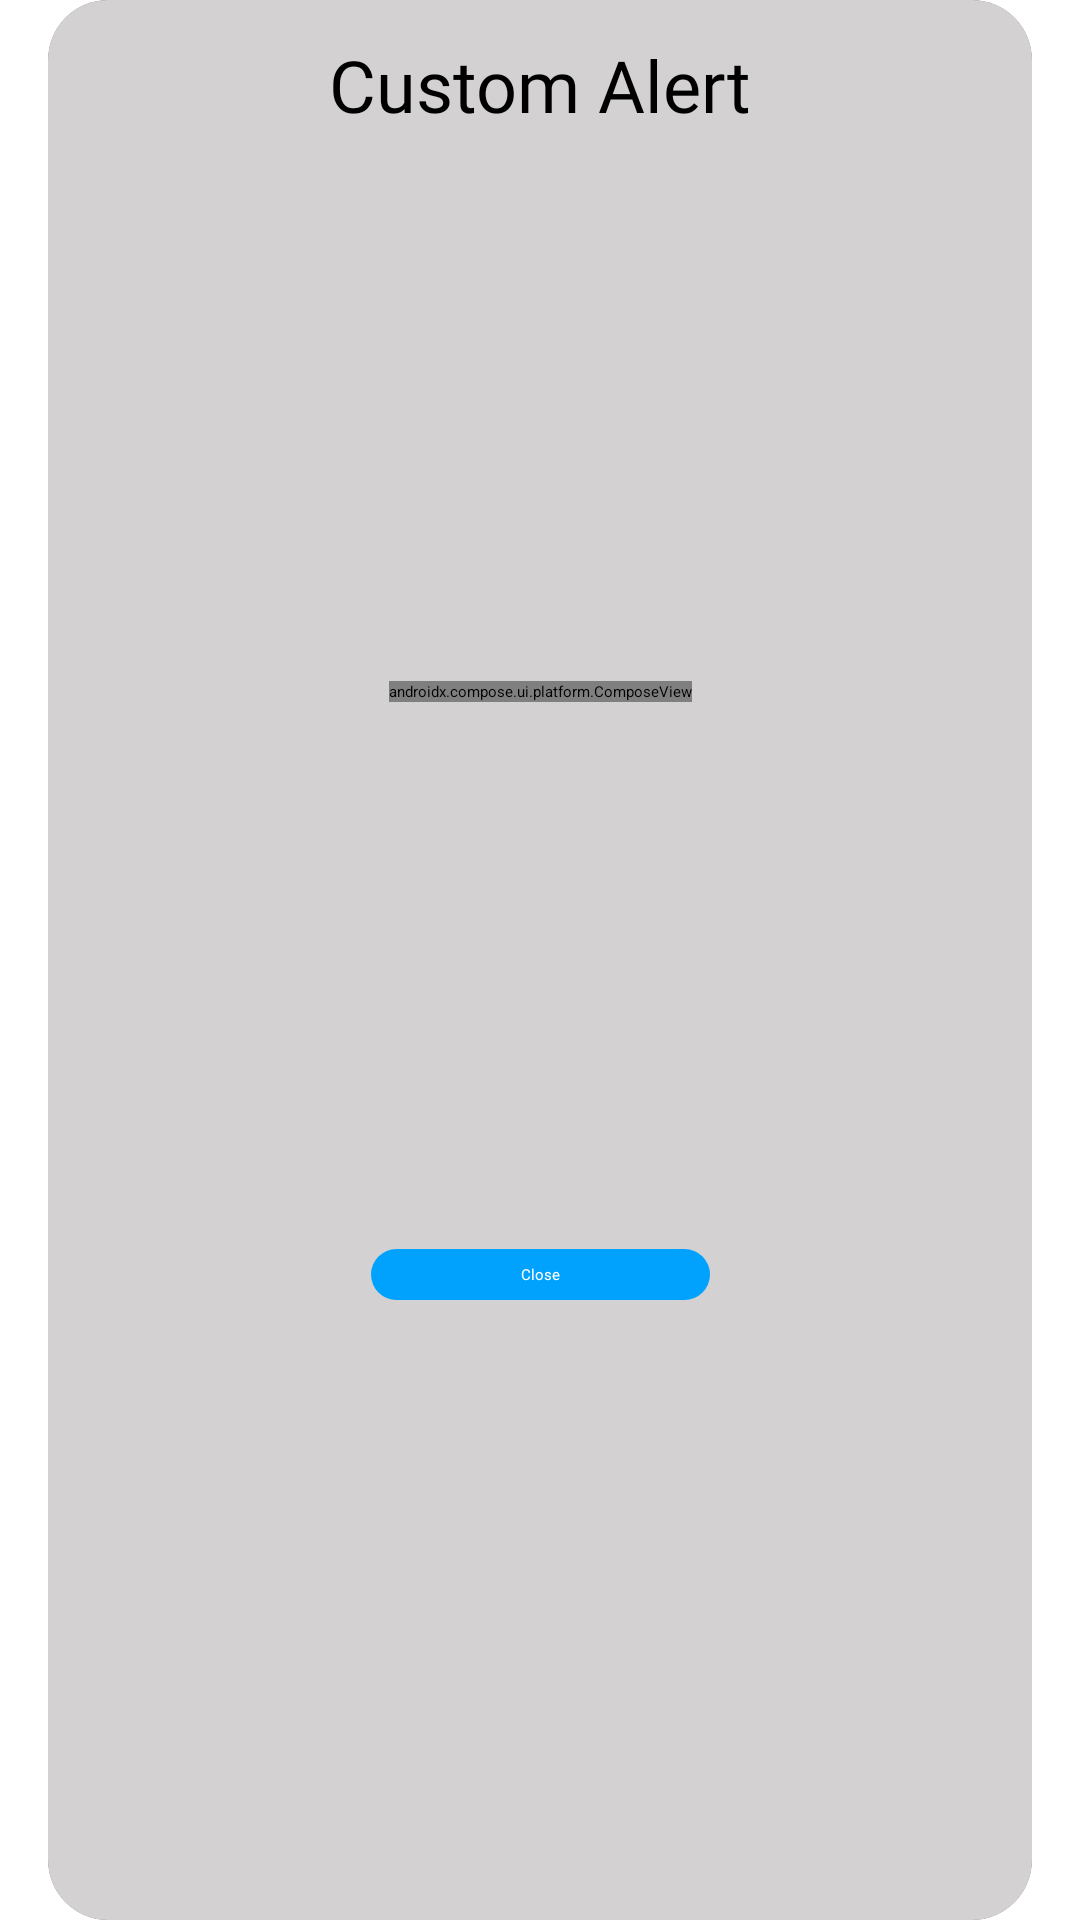

Reconstruct the res/layout file that produces this screen, plus the resources it refers to.
<!-- AndroidManifest.xml: application theme Theme.FebTestProject -->
<!-- res/layout/dialog_alert.xml -->
<?xml version="1.0" encoding="utf-8"?>
<androidx.constraintlayout.widget.ConstraintLayout xmlns:android="http://schemas.android.com/apk/res/android"
    xmlns:app="http://schemas.android.com/apk/res-auto"
    xmlns:tools="http://schemas.android.com/tools"
    android:layout_width="350dp"
    android:layout_height="wrap_content"
    android:layout_gravity="center"
    android:paddingHorizontal="16dp">

    <androidx.cardview.widget.CardView
        android:layout_width="match_parent"
        android:layout_height="match_parent"
        app:cardCornerRadius="20dp">

        <androidx.constraintlayout.widget.ConstraintLayout
            android:layout_width="match_parent"
            android:layout_height="match_parent"
            android:background="@color/gray"
            android:padding="12dp">

            <ImageView
                android:id="@+id/iv_done"
                android:layout_width="wrap_content"
                android:layout_height="wrap_content"
                app:layout_constraintEnd_toEndOf="parent"
                app:layout_constraintStart_toStartOf="parent"
                app:layout_constraintTop_toTopOf="parent"
                app:srcCompat="@drawable/done"
                tools:ignore="ContentDescription" />

            <TextView
                android:id="@+id/tv_custom"
                android:layout_width="wrap_content"
                android:layout_height="wrap_content"
                android:fontFamily="@font/spot_book"
                android:text="@string/custom_alert"
                android:textColor="@color/black"
                android:textSize="24sp"
                app:layout_constraintEnd_toEndOf="parent"
                app:layout_constraintStart_toStartOf="parent"
                app:layout_constraintTop_toBottomOf="@+id/iv_done" />

            <androidx.compose.ui.platform.ComposeView
                android:id="@+id/cv_circles"
                android:layout_width="wrap_content"
                android:layout_height="wrap_content"
                app:layout_constraintBottom_toTopOf="@id/btn_close_dialog"
                app:layout_constraintEnd_toEndOf="parent"
                app:layout_constraintStart_toStartOf="parent"
                app:layout_constraintTop_toBottomOf="@id/tv_custom" />

            <Button
                android:id="@+id/btn_close_dialog"
                style="@style/Button"
                android:layout_width="wrap_content"
                android:layout_marginBottom="12dp"
                android:paddingHorizontal="50dp"
                android:paddingVertical="5dp"
                android:text="@string/close"
                app:layout_constraintBottom_toBottomOf="parent"
                app:layout_constraintEnd_toEndOf="parent"
                app:layout_constraintStart_toStartOf="parent"
                app:layout_constraintTop_toBottomOf="@id/cv_circles" />
        </androidx.constraintlayout.widget.ConstraintLayout>

    </androidx.cardview.widget.CardView>

</androidx.constraintlayout.widget.ConstraintLayout>
<!-- resources referenced by this layout -->
<resources>
  <color name="black">#FF000000</color>
  <color name="gray">#D3D1D1</color>
  <string name="close">Close</string>
  <string name="custom_alert">Custom Alert</string>
  <style name="Button">
          <item name="android:textColor">@color/white</item>
          <item name="fontFamily">@font/spot_bold</item>
          <item name="android:background">@drawable/button_back</item>
          <item name="android:layout_width">0dp</item>
          <item name="android:layout_height">wrap_content</item>
          <item name="android:paddingVertical">0dp</item>
          <item name="android:minHeight">0dp</item>
          <item name="android:textAllCaps">false</item>
      </style>
  <style name="Theme.FebTestProject" parent="Theme.MaterialComponents.DayNight.NoActionBar">
          
          <item name="colorPrimary">@color/light_blue</item>
          <item name="colorPrimaryVariant">@color/purple_700</item>
          <item name="colorOnPrimary">@color/white</item>
          
          <item name="colorSecondary">@color/teal_200</item>
          <item name="colorSecondaryVariant">@color/teal_700</item>
          <item name="colorOnSecondary">@color/black</item>
          
          <item name="android:statusBarColor">@color/light_blue</item>
          
      </style>
  <color name="white">#FFFFFFFF</color>
  <!-- drawable button_back (drawable) -->
  <?xml version="1.0" encoding="utf-8"?>
  <shape xmlns:android="http://schemas.android.com/apk/res/android"
      android:shape="rectangle" android:padding="10dp">
      
      <solid android:color="@color/light_blue"/>
      <corners android:radius="24dp"/>
  </shape>
  <color name="light_blue">#00A2FE</color>
  <color name="purple_700">#FF3700B3</color>
  <color name="teal_200">#FF03DAC5</color>
  <color name="teal_700">#FF018786</color>
</resources>
